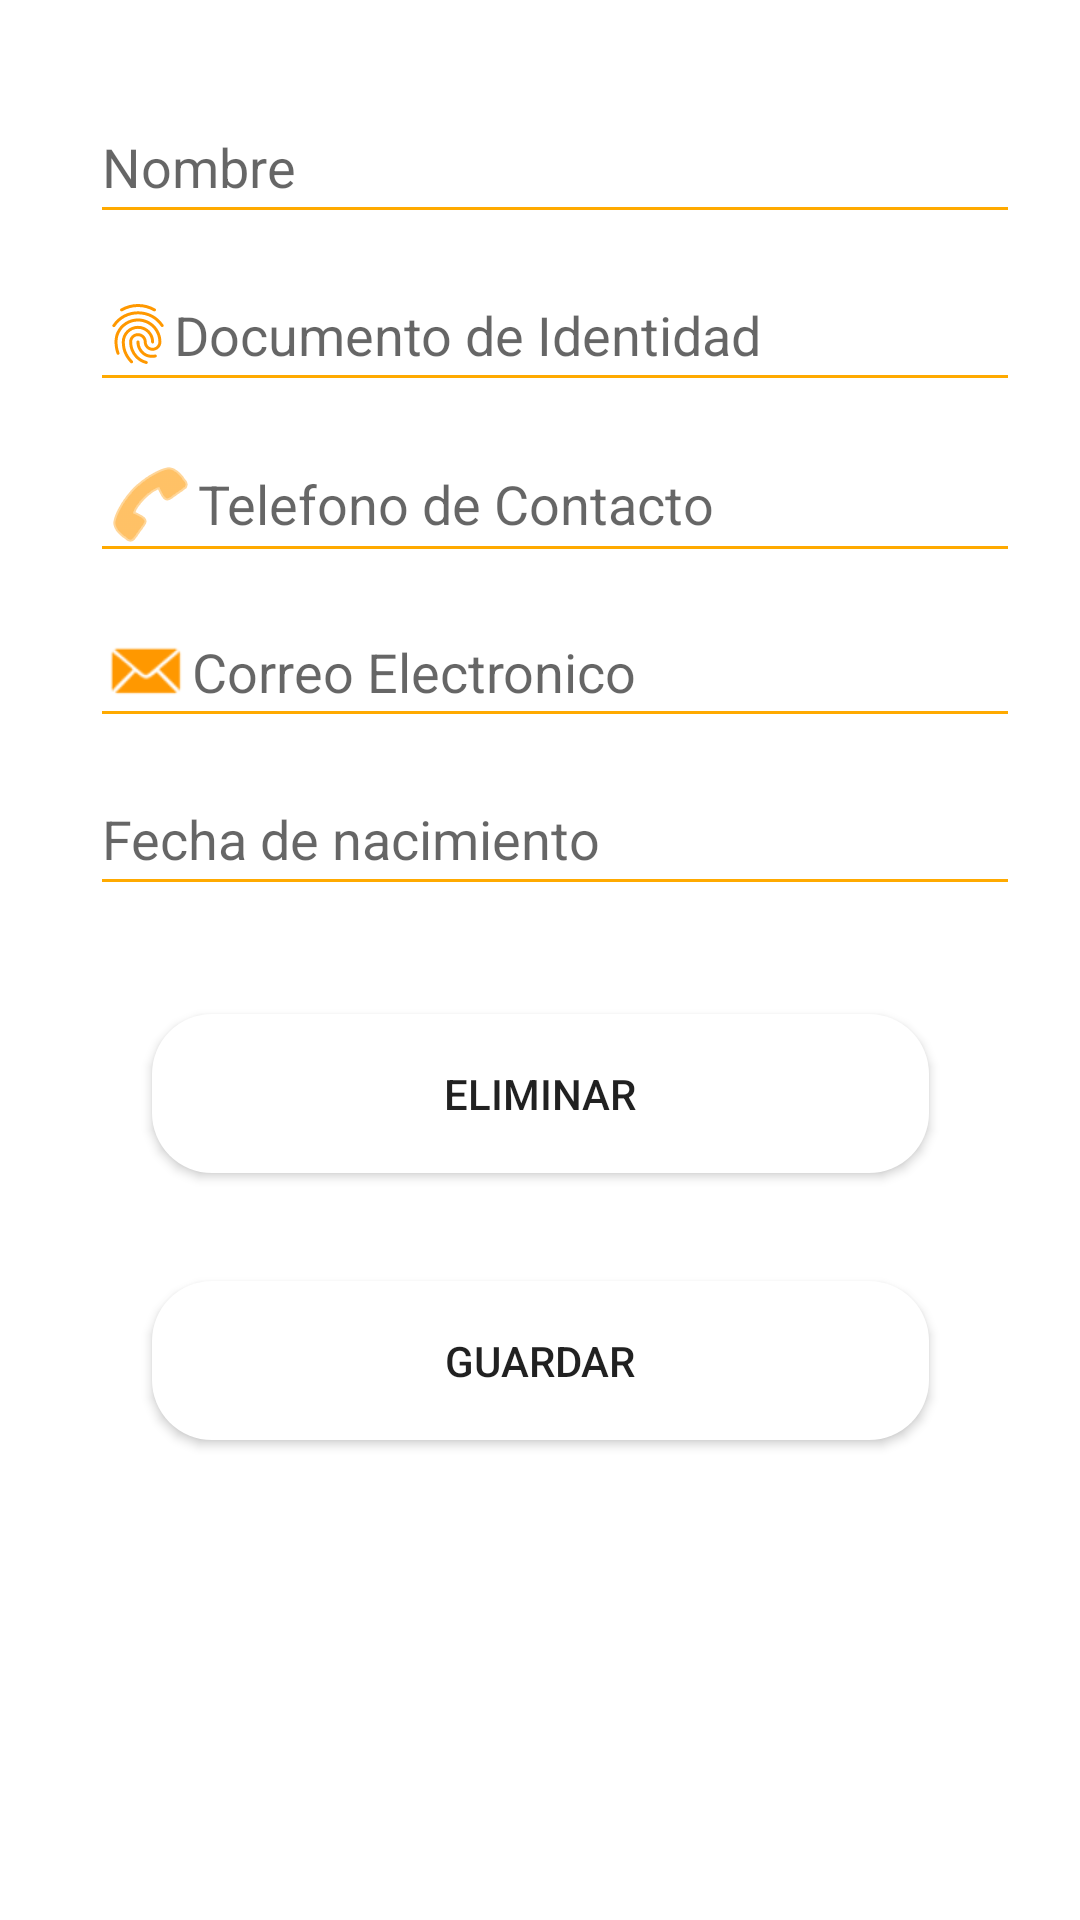

Reconstruct the res/layout file that produces this screen, plus the resources it refers to.
<!-- AndroidManifest.xml: application theme Theme.ALCARFIREBASE -->
<!-- res/layout/pop_cliente.xml -->
<?xml version="1.0" encoding="utf-8"?>
<androidx.constraintlayout.widget.ConstraintLayout xmlns:android="http://schemas.android.com/apk/res/android"
    xmlns:app="http://schemas.android.com/apk/res-auto"
    xmlns:tools="http://schemas.android.com/tools"
    android:layout_width="match_parent"
    android:layout_height="match_parent"
    android:layout_margin="0dp"
    android:padding="20dp">

    <EditText
        android:id="@+id/txtNombreCliente"
        android:layout_width="0dp"
        android:layout_height="wrap_content"
        android:layout_marginStart="10dp"
        android:layout_marginTop="10dp"
        android:layout_marginRight="10dp"
        android:backgroundTint="@color/purple_200"
        android:drawableLeft="@drawable/ic_baseline_person_pin_24"
        android:drawableTint="#FF9800"
        android:ems="10"
        android:hint="Nombre"
        android:inputType="textPersonName"
        android:minHeight="48dp"
        app:layout_constraintEnd_toEndOf="parent"
        app:layout_constraintHorizontal_bias="0.497"
        app:layout_constraintStart_toStartOf="parent"
        app:layout_constraintTop_toTopOf="parent" />

    <EditText
        android:id="@+id/txtDocumentoCliente"
        android:layout_width="0dp"
        android:layout_height="wrap_content"
        android:layout_marginStart="10dp"
        android:layout_marginTop="8dp"
        android:layout_marginRight="10dp"
        android:backgroundTint="@color/purple_200"
        android:drawableLeft="?android:attr/fingerprintAuthDrawable"
        android:drawableTint="#FF9800"
        android:ems="10"
        android:hint="Documento de Identidad"
        android:inputType="textPersonName"
        android:minHeight="48dp"
        app:layout_constraintEnd_toEndOf="parent"
        app:layout_constraintHorizontal_bias="0.497"
        app:layout_constraintStart_toStartOf="parent"
        app:layout_constraintTop_toBottomOf="@+id/txtNombreCliente" />

    <EditText
        android:id="@+id/txtTelefonoCliente"
        android:layout_width="0dp"
        android:layout_height="wrap_content"
        android:layout_marginStart="10dp"
        android:layout_marginTop="8dp"
        android:layout_marginRight="10dp"
        android:backgroundTint="@color/purple_200"
        android:drawableLeft="@android:drawable/ic_menu_call"
        android:drawableTint="#FF9800"
        android:ems="10"
        android:hint="Telefono de Contacto"
        android:inputType="textPersonName"
        android:minHeight="48dp"
        app:layout_constraintEnd_toEndOf="parent"
        app:layout_constraintHorizontal_bias="0.497"
        app:layout_constraintStart_toStartOf="parent"
        app:layout_constraintTop_toBottomOf="@+id/txtDocumentoCliente" />

    <EditText
        android:id="@+id/txtCorreoCliente"
        android:layout_width="0dp"
        android:layout_height="wrap_content"
        android:layout_marginStart="10dp"
        android:layout_marginTop="8dp"
        android:layout_marginRight="10dp"
        android:backgroundTint="@color/purple_200"
        android:drawableLeft="@android:drawable/sym_action_email"
        android:drawableTint="#FF9800"
        android:ems="10"
        android:hint="Correo Electronico"
        android:inputType="textEmailAddress"
        app:layout_constraintEnd_toEndOf="parent"
        app:layout_constraintStart_toStartOf="parent"
        app:layout_constraintTop_toBottomOf="@+id/txtTelefonoCliente" />

    <EditText
        android:id="@+id/txtFechaNacimientoCliente"
        android:layout_width="0dp"
        android:layout_height="wrap_content"
        android:layout_marginStart="10dp"
        android:layout_marginTop="8dp"
        android:layout_marginRight="10dp"
        android:backgroundTint="@color/purple_200"
        android:drawableLeft="@drawable/ic_baseline_calendar_today_24"
        android:drawableTint="#FF9800"

        android:ems="10"
        android:hint="Fecha de nacimiento"
        android:inputType="date"
        android:minHeight="48dp"
        android:visibility="visible"
        app:layout_constraintEnd_toEndOf="parent"
        app:layout_constraintStart_toStartOf="parent"
        app:layout_constraintTop_toBottomOf="@+id/txtCorreoCliente" />

    <Button
        android:id="@+id/btnGuardarCliente"
        android:layout_width="259dp"
        android:layout_height="53dp"
        android:layout_marginTop="36dp"
        android:background="@drawable/nav_background_curved"
        android:text="Guardar"
        app:icon="@android:drawable/ic_menu_save"
        app:layout_constraintEnd_toEndOf="parent"
        app:layout_constraintStart_toStartOf="parent"
        app:layout_constraintTop_toBottomOf="@+id/btnEliminar" />

    <Button
        android:id="@+id/btnEliminar"
        android:layout_width="259dp"
        android:layout_height="53dp"
        android:layout_marginTop="36dp"
        android:background="@drawable/nav_background_curved"

        android:text="Eliminar"
        app:icon="@android:drawable/ic_menu_delete"
        app:layout_constraintEnd_toEndOf="parent"
        app:layout_constraintStart_toStartOf="parent"
        app:layout_constraintTop_toBottomOf="@+id/txtFechaNacimientoCliente" />

    <EditText
        android:id="@+id/txtIdcliente"
        android:layout_width="wrap_content"
        android:layout_height="wrap_content"
        android:layout_marginTop="16dp"
        android:text="TextView"
        android:visibility="invisible"
        app:layout_constraintEnd_toEndOf="parent"
        app:layout_constraintHorizontal_bias="0.498"
        app:layout_constraintStart_toStartOf="parent"
        app:layout_constraintTop_toBottomOf="@+id/btnGuardarCliente"
        tools:visibility="invisible" />

</androidx.constraintlayout.widget.ConstraintLayout>
<!-- resources referenced by this layout -->
<resources>
  <color name="purple_200">#FFAA00</color>
  <!-- drawable nav_background_curved (drawable-v24) -->
  <?xml version="1.0" encoding="UTF-8"?>
  <shape xmlns:android="http://schemas.android.com/apk/res/android"
      android:shape="rectangle" >
      <solid android:color="#FFFFFF" />
      <corners android:radius="20dp" />
  </shape>
  <style name="Theme.ALCARFIREBASE" parent="Theme.MaterialComponents.DayNight.DarkActionBar">
          
          <item name="colorPrimary">@color/purple_500</item>
          <item name="colorPrimaryVariant">@color/purple_700</item>
          <item name="colorOnPrimary">@color/white</item>
          
          <item name="colorSecondary">@color/teal_200</item>
          <item name="colorSecondaryVariant">@color/teal_700</item>
          <item name="colorOnSecondary">@color/black</item>
          
          <item name="android:statusBarColor" tools:targetApi="l">?attr/colorPrimaryVariant</item>
          
      </style>
  <color name="purple_500">#FF9800</color>
  <color name="purple_700">#FF9800</color>
  <color name="white">#FFFFFFFF</color>
  <color name="teal_200">#FF03DAC5</color>
  <color name="teal_700">#FF018786</color>
  <color name="black">#FF000000</color>
</resources>
